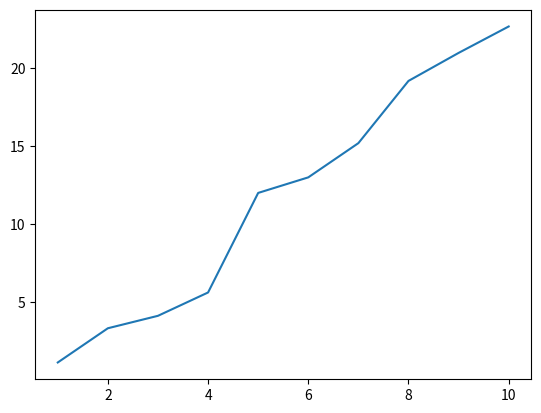
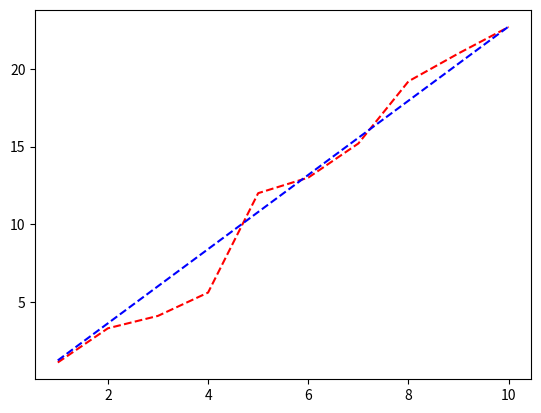

The matplotlib source for these figures, in order:
import numpy as np
import os
import matplotlib.pyplot as plt

x = np.arange(1, 11, 1)

y = np.array([1.1,3.3,4.1,5.6,12,13,15.2,19.2,21,22.7])

plt.figure(1)
plt.plot(x,y)


#-----------------------------------------------------------

#firstly, model function H(x) should be define to train the network.
# H(x) = teta_0 + teta_1*x
theta = np.ones((2,1), dtype=float)
trainingNumber= x.size

#-----------------------------------------------------------

# then, cost function should be prepared in order to be appropriate form
# J(teta) = 1/2m*summation((h(x) -y)^2)

# firstly, initial values should be assigned.

errorFcn = 1/(2*trainingNumber)*((theta[0,0] + theta[1,0]*x.T - y.T)**2)

alpha = 0.0001

epsilon = 10e-9

iteration = 0

iterMax = 50000

#-----------------------------------------------------------
## gradient descent algorithm

print(y.shape)

while (np.sum(np.absolute(errorFcn)) > epsilon) and (iterMax > iteration) :

    iteration = iteration + 1
    
    for i in range(0,trainingNumber):

        temp1 = theta[0,0] - alpha*(1/trainingNumber)*(theta[0,0] + theta[1,0]*x[i] - y[i])
        temp2 = theta[1,0] - alpha*(1/trainingNumber*(theta[0,0] + theta[1,0]*x[i] - y[i]))*x[i]

        theta[0,0] = temp1
        theta[1,0] = temp2
        errorFcn[i] = 0.5*trainingNumber*((theta[0,0] + theta[1,0]*x[i] - y[i])**2)
        
 
    #print(errorFcn)
    #print("Error     : ", np.sum(np.absolute(errorFcn)))
    #print("Iteration : ", iteration)
    #os.system('cls' if os.name == 'nt' else 'clear')
    
plt.figure(2)    
plt.plot(x, y, 'r--', x, theta[0,0] + theta[1,0]*x, 'b--')
#plt.plot(x,theta[0,0] + theta[1,0]*x)
plt.show()
print(errorFcn)